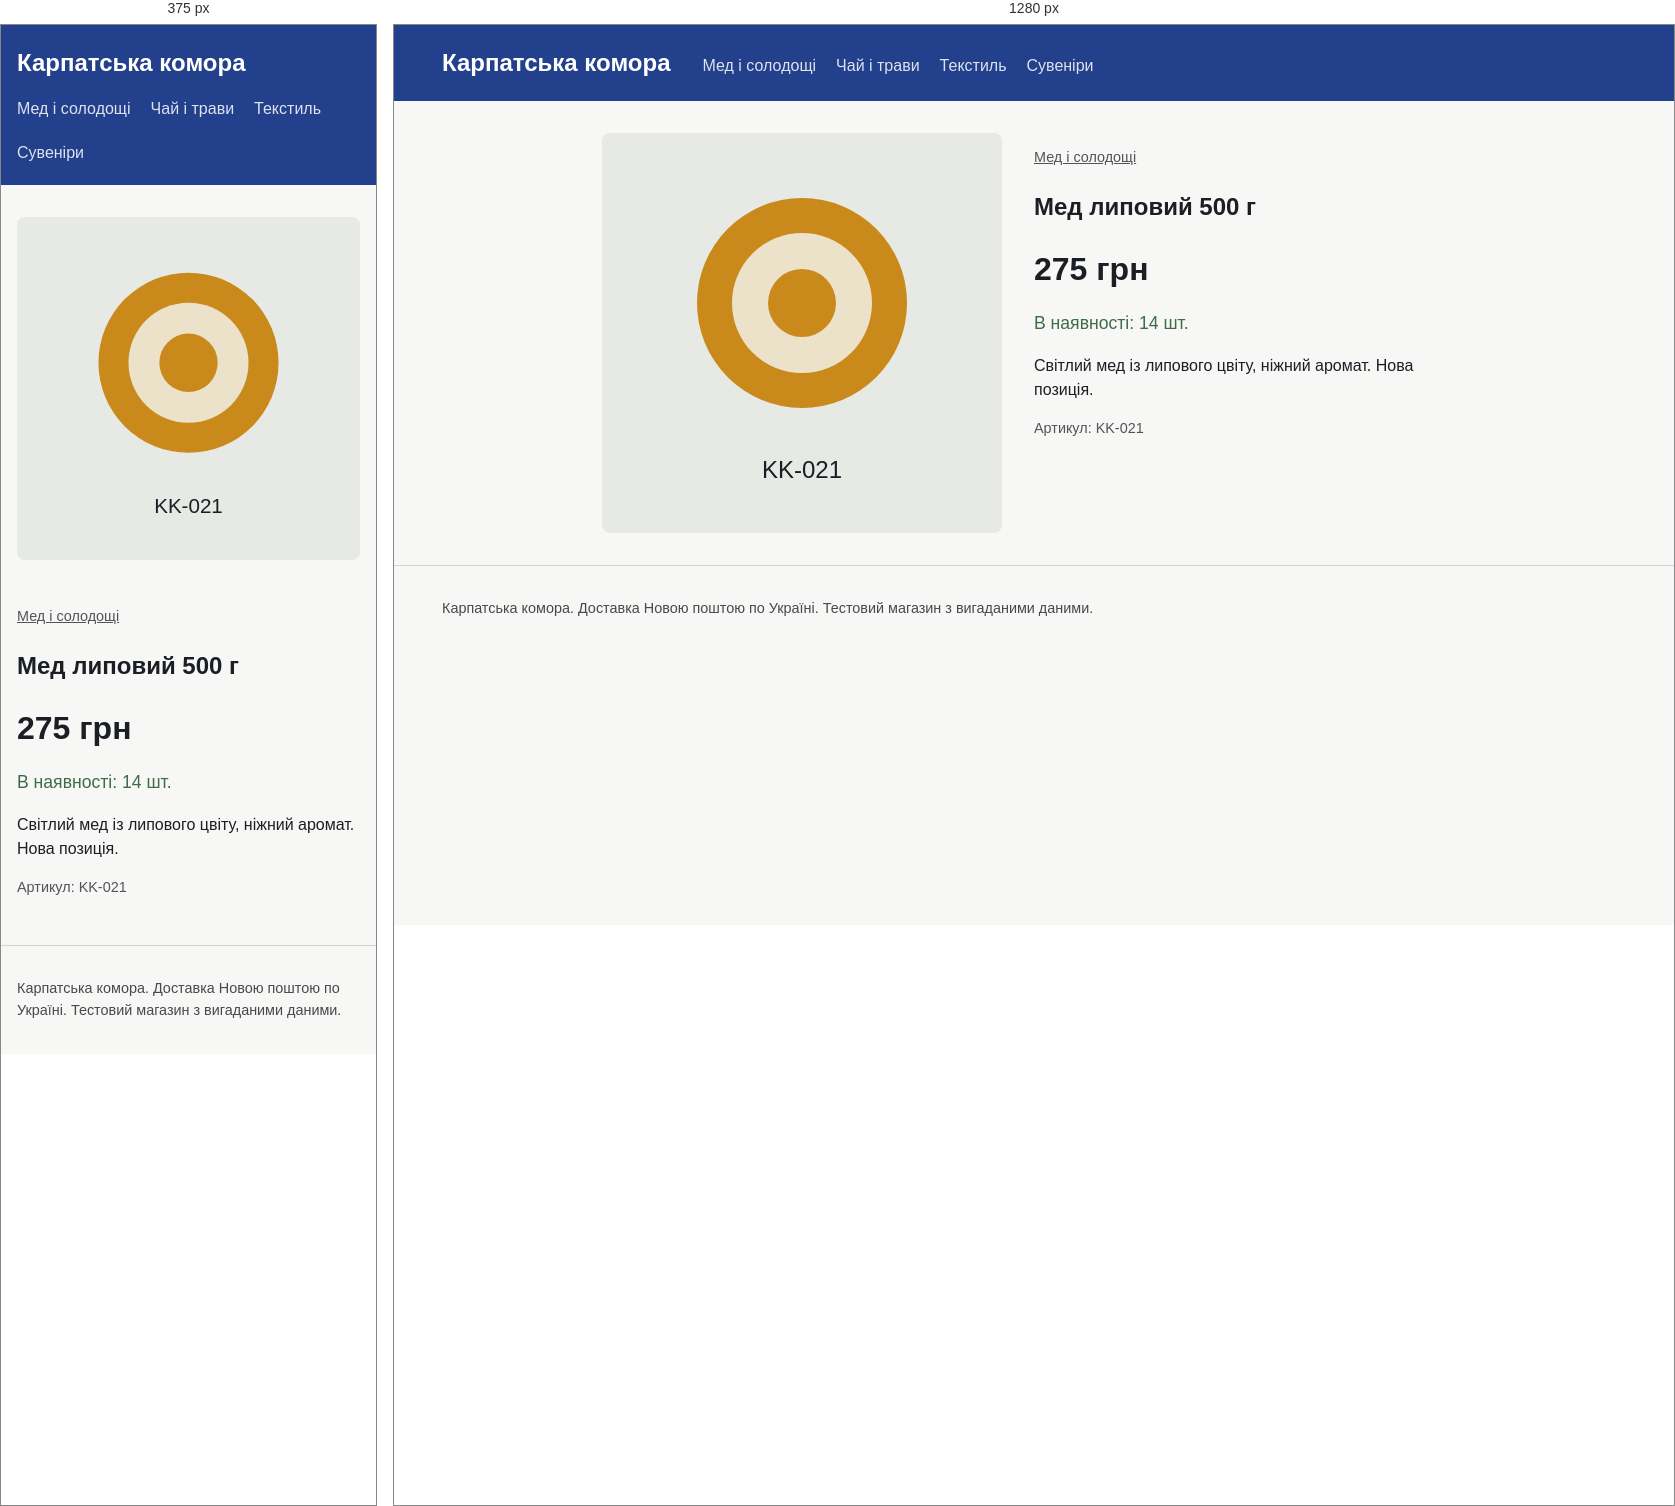
Rendered at 375 px and 1280 px, left to right.

<!-- file: med-lipovyi-500.html -->
<!doctype html>
<html lang="uk"><head><meta charset="utf-8">
<meta name="viewport" content="width=device-width, initial-scale=1">
<title>Мед липовий 500 г</title>
<link rel="stylesheet" href="../style.css">
<script type="application/ld+json">
{
  "@context": "https://schema.org",
  "@type": "Product",
  "name": "Мед липовий 500 г",
  "sku": "KK-021",
  "productID": "KK-021",
  "description": "Світлий мед із липового цвіту, ніжний аромат. Нова позиція.",
  "image": [
    "https://oleh-dmytruk-todo.github.io/img/med-lipovyi-500.svg"
  ],
  "category": "Мед і солодощі",
  "brand": {
    "@type": "Brand",
    "name": "Карпатська комора"
  },
  "offers": {
    "@type": "Offer",
    "price": "275",
    "priceCurrency": "UAH",
    "url": "https://oleh-dmytruk-todo.github.io/product/med-lipovyi-500.html",
    "availability": "https://schema.org/InStock",
    "inventoryLevel": {
      "@type": "QuantitativeValue",
      "value": 14
    }
  }
}
</script>
</head><body>
<header class="top"><a class="brand" href="../index.html">Карпатська комора</a>
<nav><a href="../category/med.html">Мед і солодощі</a><a href="../category/chai.html">Чай і трави</a><a href="../category/tekstyl.html">Текстиль</a><a href="../category/suveniry.html">Сувеніри</a></nav></header>
<main><article class="product">
<img src="../img/med-lipovyi-500.svg" alt="Мед липовий 500 г" width="400" height="400">
<div><p class="crumb"><a href="../category/med.html">Мед і солодощі</a></p>
<h1>Мед липовий 500 г</h1>
<p class="price">275 грн</p><p class="av big">В наявності: 14 шт.</p>
<p class="desc">Світлий мед із липового цвіту, ніжний аромат. Нова позиція.</p>
<p class="sku">Артикул: KK-021</p></div></article></main>
<footer>Карпатська комора. Доставка Новою поштою по Україні. Тестовий магазин з вигаданими даними.</footer>
</body></html>


/* @media block from style.css */
@media(max-width:700px){.product{grid-template-columns:1fr}}